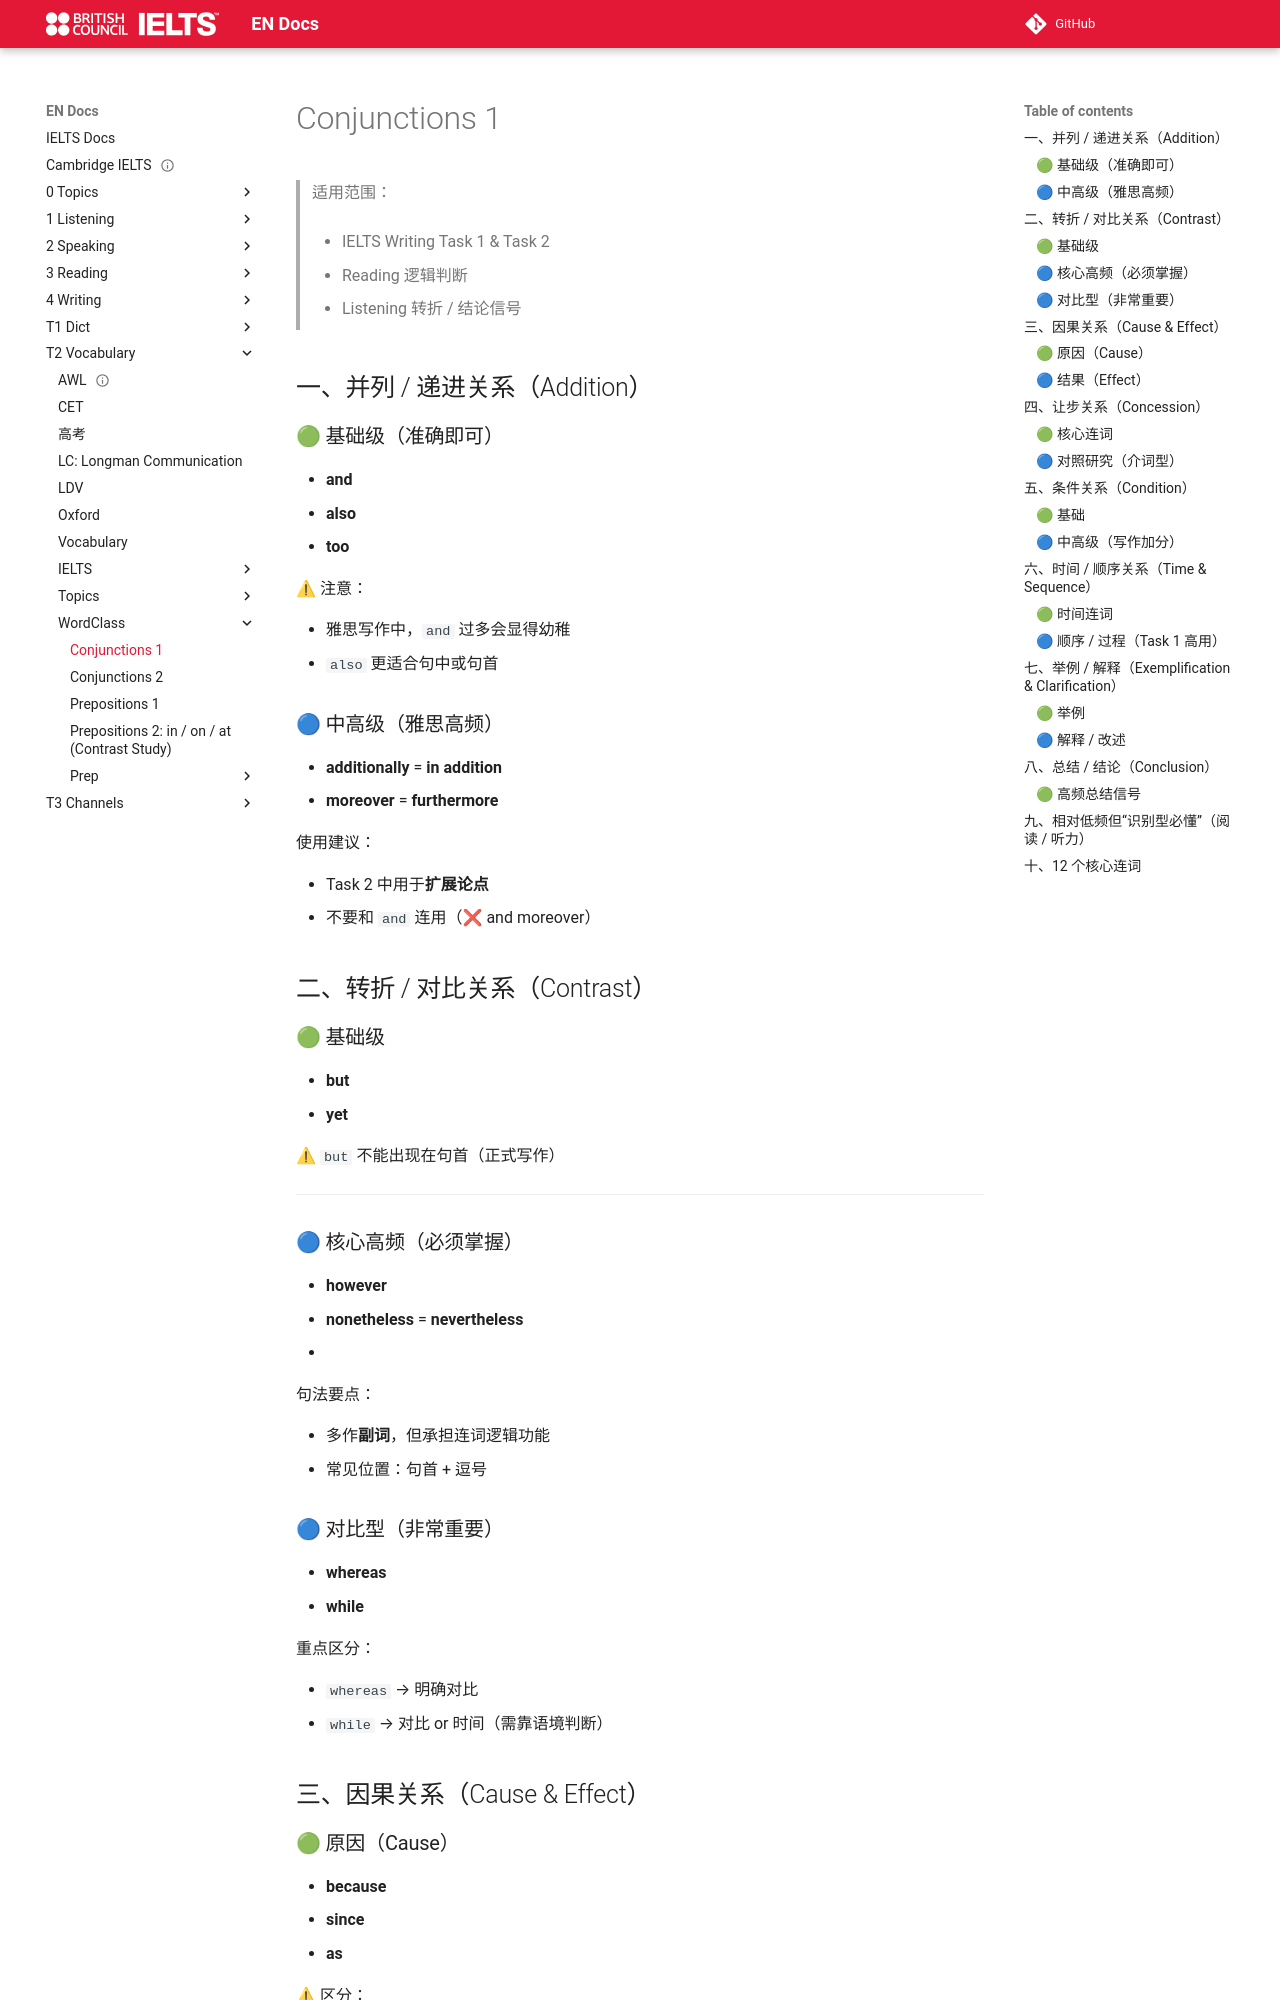

repository: abotw/Docs-IELTS · page: T2-Vocabulary/WordClass/conj-01/index.html · generator: mkdocs

# Conjunctions 1

> 适用范围：
> 
> - IELTS Writing Task 1 & Task 2
>     
> - Reading 逻辑判断
>     
> - Listening 转折 / 结论信号
>     

## 一、并列 / 递进关系（Addition）

### 🟢 基础级（准确即可）

- **and**
- **also**
- **too**

⚠ 注意：

- 雅思写作中，`and` 过多会显得幼稚
- `also` 更适合句中或句首

### 🔵 中高级（雅思高频）

- **additionally** = **in addition**
- **moreover** = **furthermore**

使用建议：

- Task 2 中用于**扩展论点**
- 不要和 `and` 连用（❌ and moreover）

## 二、转折 / 对比关系（Contrast）

### 🟢 基础级

- **but**
- **yet**

⚠ `but` 不能出现在句首（正式写作）

---

### 🔵 核心高频（必须掌握）

- **however**
- **nonetheless** = **nevertheless**
- 

句法要点：

- 多作**副词**，但承担连词逻辑功能
- 常见位置：句首 + 逗号

### 🔵 对比型（非常重要）

- **whereas**
- **while**

重点区分：

- `whereas` → 明确对比
- `while` → 对比 or 时间（需靠语境判断）

## 三、因果关系（Cause & Effect）
